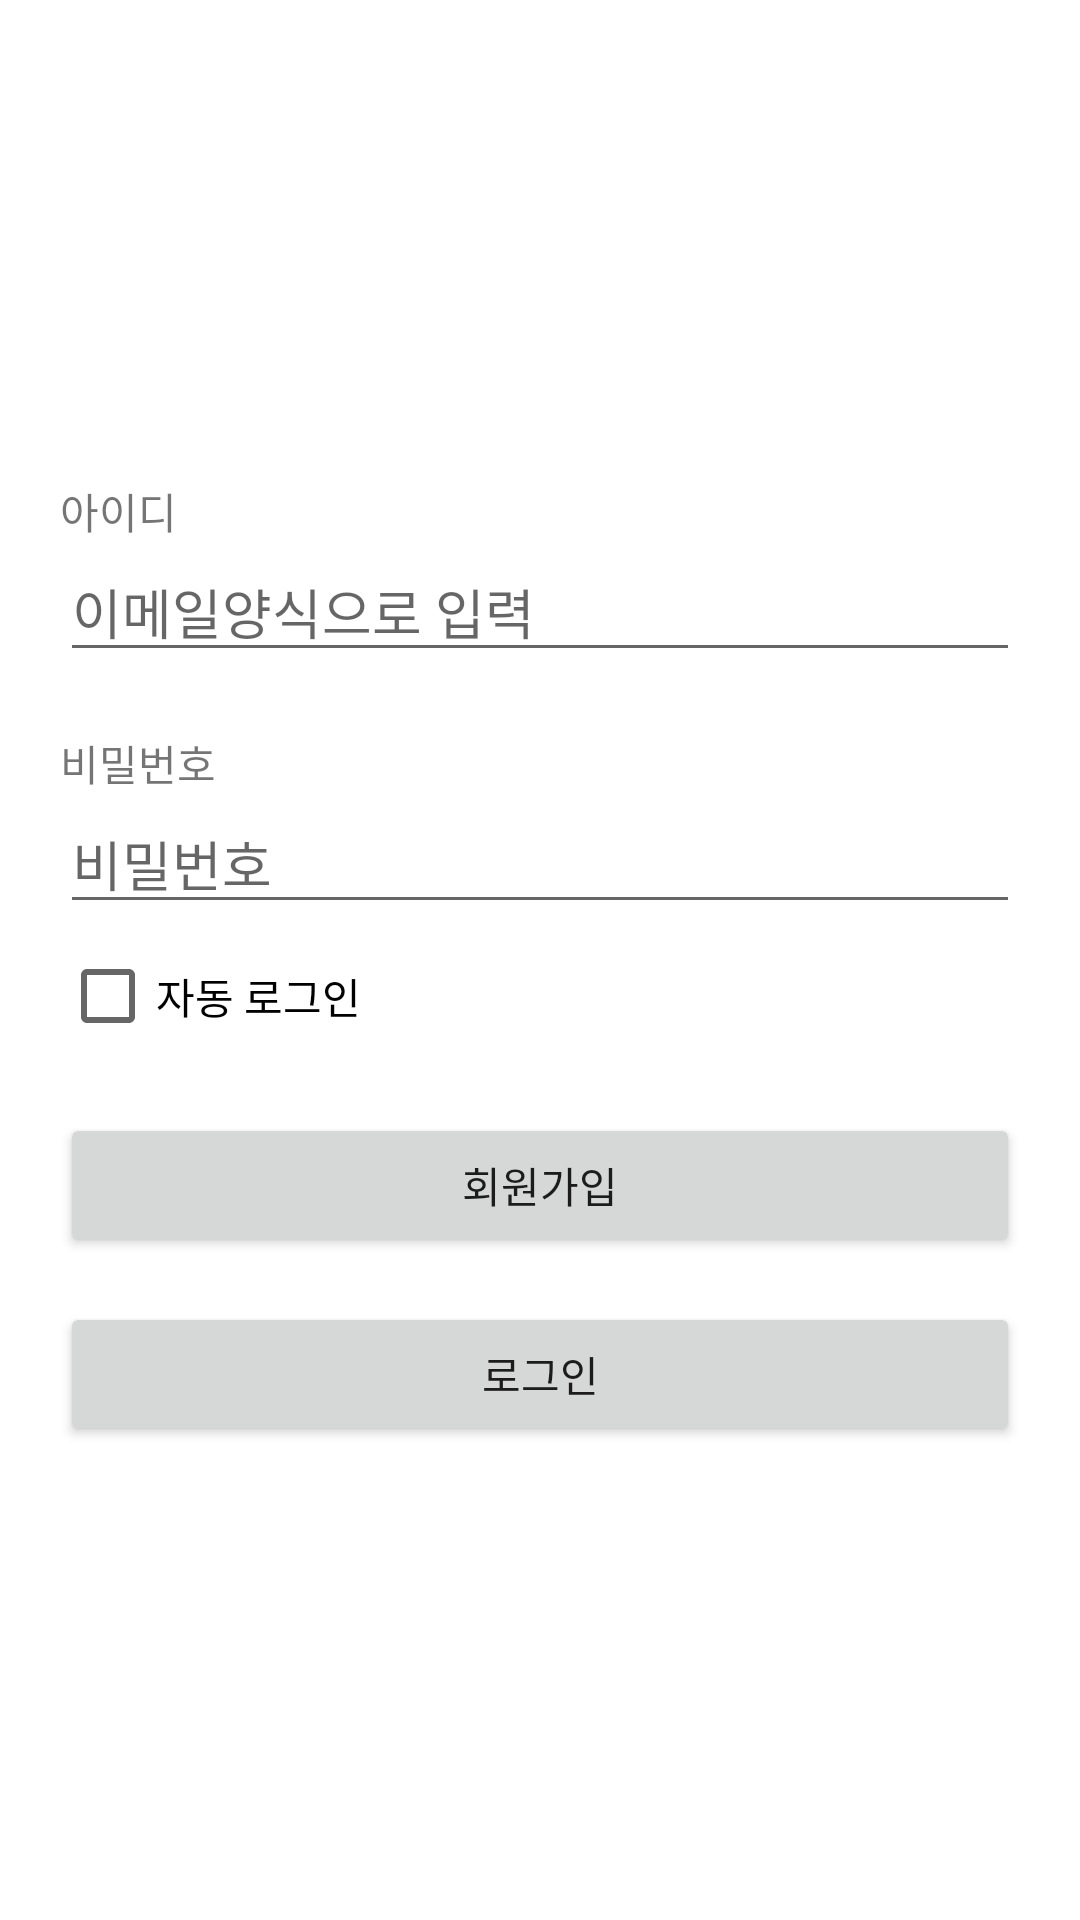

Produce the Android XML layout that renders to this screen, including the resource entries it uses.
<!-- AndroidManifest.xml: application theme Theme.Colosseum_20210807 -->
<!-- res/layout/activity_login.xml -->
<?xml version="1.0" encoding="utf-8"?>
<LinearLayout xmlns:android="http://schemas.android.com/apk/res/android"
    xmlns:app="http://schemas.android.com/apk/res-auto"
    xmlns:tools="http://schemas.android.com/tools"
    android:layout_width="match_parent"
    android:layout_height="match_parent"
    android:orientation="vertical"
    android:padding="20dp"
    tools:context=".LoginActivity">

    <LinearLayout
        android:layout_width="match_parent"
        android:layout_height="wrap_content"
        android:gravity="center">

        <androidx.constraintlayout.utils.widget.ImageFilterView
            android:layout_width="120dp"
            android:layout_height="120dp"
            android:src="@mipmap/ic_launcher" />

    </LinearLayout>

    <TextView
        android:layout_width="wrap_content"
        android:layout_height="wrap_content"
        android:layout_marginTop="20dp"
        android:text="아이디" />

    <EditText
        android:id="@+id/idEdt"
        android:layout_width="match_parent"
        android:layout_height="wrap_content"
        android:inputType="textEmailAddress"
        android:hint="이메일양식으로 입력" />

    <TextView
        android:layout_width="wrap_content"
        android:layout_height="wrap_content"
        android:layout_marginTop="20dp"
        android:text="비밀번호" />

    <EditText
        android:id="@+id/pwEdt"
        android:layout_width="match_parent"
        android:inputType="textPassword"
        android:layout_height="wrap_content"
        android:hint="비밀번호" />

    <CheckBox
        android:id="@+id/autoLoginCheckBox"
        android:layout_width="wrap_content"
        android:layout_height="wrap_content"
        android:text="자동 로그인" />

    <Button
        android:id="@+id/signUpBtn"
        android:layout_marginTop="15dp"
        android:layout_width="match_parent"
        android:layout_height="wrap_content"
        android:text="회원가입" />

    <Button
        android:id="@+id/loginBtn"
        android:layout_marginTop="15dp"
        android:layout_width="match_parent"
        android:layout_height="wrap_content"
        android:text="로그인" />

</LinearLayout>
<!-- resources referenced by this layout -->
<resources>
  <style name="Theme.Colosseum_20210807" parent="Theme.MaterialComponents.DayNight.DarkActionBar">
          
          <item name="colorPrimary">@color/purple_500</item>
          <item name="colorPrimaryVariant">@color/purple_700</item>
          <item name="colorOnPrimary">@color/white</item>
          
          <item name="colorSecondary">@color/teal_200</item>
          <item name="colorSecondaryVariant">@color/teal_700</item>
          <item name="colorOnSecondary">@color/black</item>
          
          <item name="android:statusBarColor" tools:targetApi="l">?attr/colorPrimaryVariant</item>
          
      </style>
  <!-- not gathered from this repository: default colours our renderer supplied (Android Studio template values) -->
  <color name="purple_500">#FF6200EE</color>
  <color name="purple_700">#FF3700B3</color>
  <color name="teal_200">#FF03DAC5</color>
  <color name="teal_700">#FF018786</color>
  <color name="black">#FF000000</color>
  <color name="white">#FFFFFFFF</color>
</resources>
